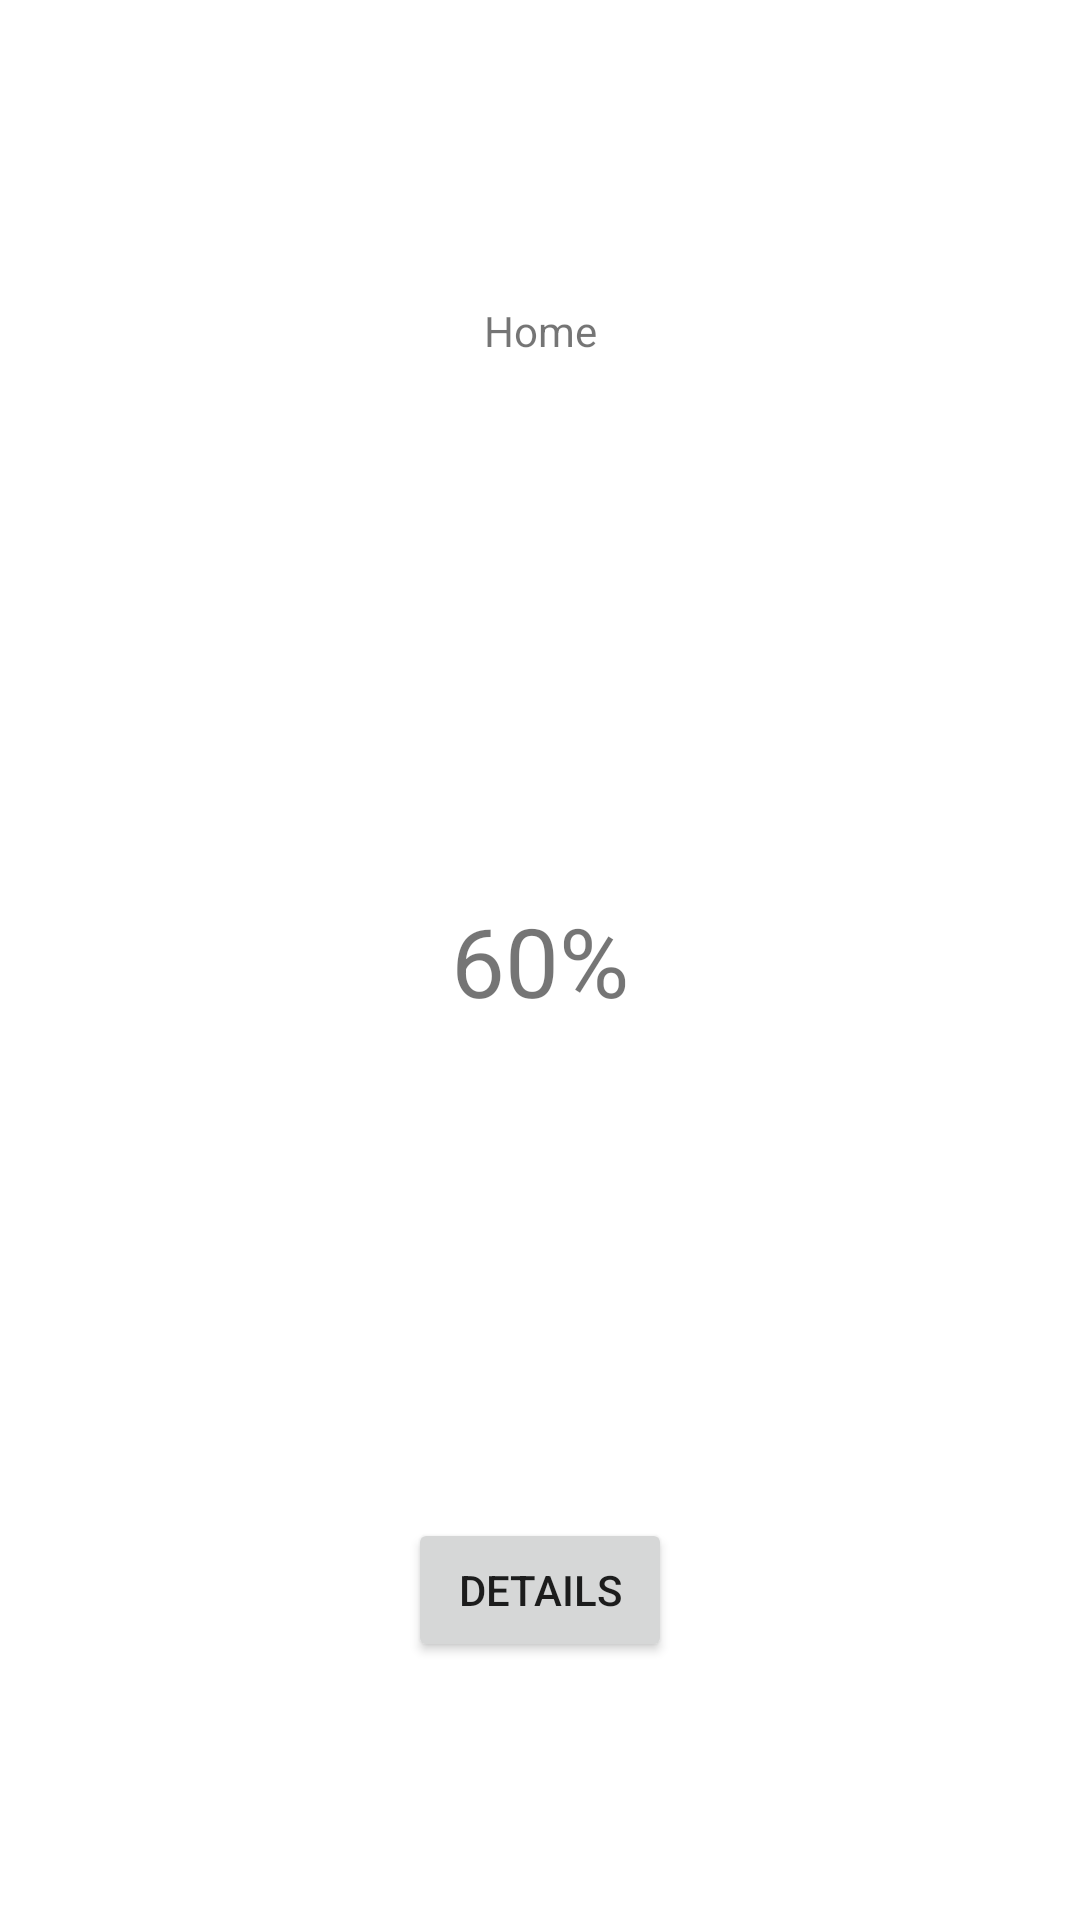

Here is an Android app screen rendered from its layout file. Give the layout XML and the strings, colors and styles it references.
<!-- AndroidManifest.xml: application theme Theme.Habitapp -->
<!-- res/layout/progress.xml -->
<?xml version="1.0" encoding="utf-8"?>
<androidx.constraintlayout.widget.ConstraintLayout xmlns:android="http://schemas.android.com/apk/res/android"
    xmlns:app="http://schemas.android.com/apk/res-auto"
    xmlns:tools="http://schemas.android.com/tools"
    android:layout_width="match_parent"
    android:layout_height="match_parent">

    <TextView
        android:id="@+id/habittitle"
        android:layout_width="wrap_content"
        android:layout_height="wrap_content"
        android:layout_margin="10dp"
        android:layout_marginTop="702dp"
        android:layout_marginEnd="363dp"
        android:layout_marginBottom="80dp"
        android:text="@string/Habit_tab"
        android:textAlignment="center"
        app:layout_constraintBottom_toTopOf="@+id/progress_bar"
        app:layout_constraintEnd_toEndOf="parent"
        app:layout_constraintStart_toStartOf="parent"
        app:layout_constraintTop_toTopOf="parent">

    </TextView>
    <ProgressBar
        android:id="@+id/progress_bar"
        style="@style/CircularDeterminateProgressBar"
        android:layout_width="200dp"
        android:layout_height="200dp"
        app:layout_constraintBottom_toBottomOf="parent"
        app:layout_constraintLeft_toLeftOf="parent"
        app:layout_constraintRight_toRightOf="parent"
        app:layout_constraintTop_toTopOf="parent"
        tools:progress="100" />

    <TextView
        android:id="@+id/perctext"
        android:layout_width="wrap_content"
        android:layout_height="wrap_content"
        android:textSize="32sp"
        android:text="@string/per"
        app:layout_constraintBottom_toBottomOf="@+id/progress_bar"
        app:layout_constraintEnd_toEndOf="@+id/progress_bar"
        app:layout_constraintStart_toStartOf="@+id/progress_bar"
        app:layout_constraintTop_toTopOf="@+id/progress_bar" />

    <Button
        android:id="@+id/detailbutton"
        android:layout_width="wrap_content"
        android:layout_height="wrap_content"

        android:text="@string/Details"
        app:layout_constraintBottom_toBottomOf="parent"
        app:layout_constraintEnd_toEndOf="parent"
        app:layout_constraintStart_toStartOf="parent"
        app:layout_constraintTop_toBottomOf="@+id/progress_bar" />

</androidx.constraintlayout.widget.ConstraintLayout>
<!-- resources referenced by this layout -->
<resources>
  <string name="Details">Details</string>
  <string name="Habit_tab">Home</string>
  <string name="per">60%</string>
  <style name="CircularDeterminateProgressBar">
          <item name="android:indeterminateOnly">false</item>
          <item name="android:progressDrawable">@drawable/circle</item>
      </style>
  <style name="Theme.Habitapp" parent="Theme.MaterialComponents.DayNight.DarkActionBar">
          
          <item name="colorPrimary">@color/teal_200</item>
          <item name="colorPrimaryVariant">@color/teal_700</item>
          <item name="colorOnPrimary">@color/white</item>
          
          <item name="colorSecondary">@color/teal_200</item>
          <item name="colorSecondaryVariant">@color/teal_700</item>
          <item name="colorOnSecondary">@color/black</item>
          
          <item name="android:statusBarColor" tools:targetApi="l">?attr/colorPrimaryVariant</item>
  
          
  
      </style>
  <!-- not gathered from this repository: default colours our renderer supplied (Android Studio template values) -->
  <color name="teal_200">#FF03DAC5</color>
  <color name="teal_700">#FF018786</color>
  <color name="black">#FF000000</color>
  <color name="white">#FFFFFFFF</color>
</resources>
